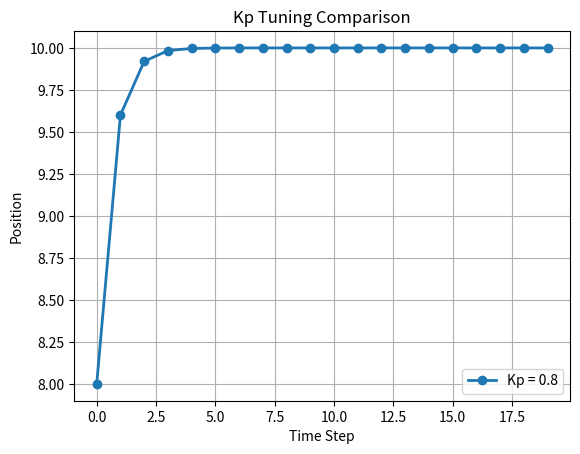

Python code for this plot:
import matplotlib.pyplot as plt

desired_position = 10

kp_values = [0.1, 0.3, 0.8]

for kp in kp_values:
    current_position = 0

    positions = []

    for step in range(20):
        error = desired_position - current_position

        control_signal = kp * error

        current_position += control_signal

        positions.append(current_position)

plt.title("Kp Tuning Comparison")
plt.plot(positions, marker='o', linewidth=2, label= f"Kp = {kp}")
plt.xlabel("Time Step")
plt.ylabel("Position")
plt.legend()
plt.grid(True)
plt.show()
